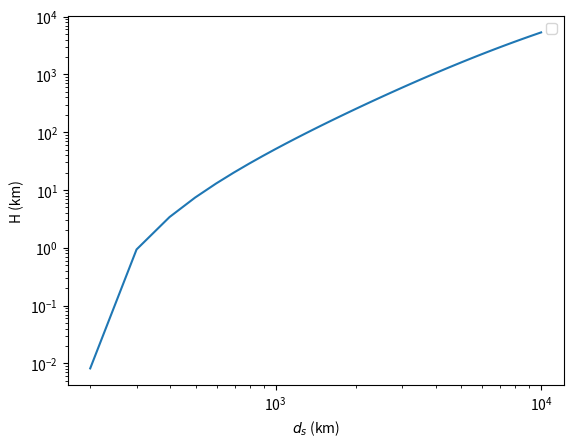

Here is the Python script that generated this plot:
#!/usr/bin/env python3.6
#-*- Coding: UTF-8 -*-
from math import cos, sqrt, pi

def visada(h, H, R, verbose=True):
    dh = sqrt(2 *  h * R  + h ** 2.0)
    dH = sqrt(2 *  H * R  + H ** 2.0)

    dv = dh + dH
    if verbose is True:
        print("O horizonte de h está à: {0:8.2f}km".format(dh/1000))
        print("O horizonte de H está à: {0:8.2f}km".format(dH/1000))
        msg = "A linha de visada entre os dois será dv:"
        msg += "{0:8.2f}km".format(dv / 1000)
        print(msg)

def H(h, ds, R, verbose=True):
    theta = ds / R
    dh = sqrt(2 *  h * R  + h ** 2.0)
    dsh = ds - dh
    H = sqrt(dsh ** 2.0 + R ** 2.0) - R
    if verbose is True:
        print("Angulo entre os dois pontos: \u03B8: {}".format(theta))
        print("Linha do Horizonte de h:{0:9.2f}km".format(1.08 * dh / 1000))
        print("Assumindo h: {0}km, ds: {1}km o valor de H será: {2:9.2f}m".format(h/1000, ds/1000, H))
    return H


if __name__ == "__main__":
    visada(2826, 3880, 6371000)

    from numpy import roots, linspace, array
    import matplotlib.pyplot as plt
    x = linspace(200000, 10000000, 100)
    Hv = array([H(2826, xi, 6371000, verbose=False) for xi in x])
    plt.plot(x / 1000, Hv / 1000)
    plt.yscale("log")
    plt.xscale("log")
    plt.xlabel(r"$d_{s}$ (km)")
    plt.ylabel(r"H (km)")
    plt.legend()
    plt.show()
